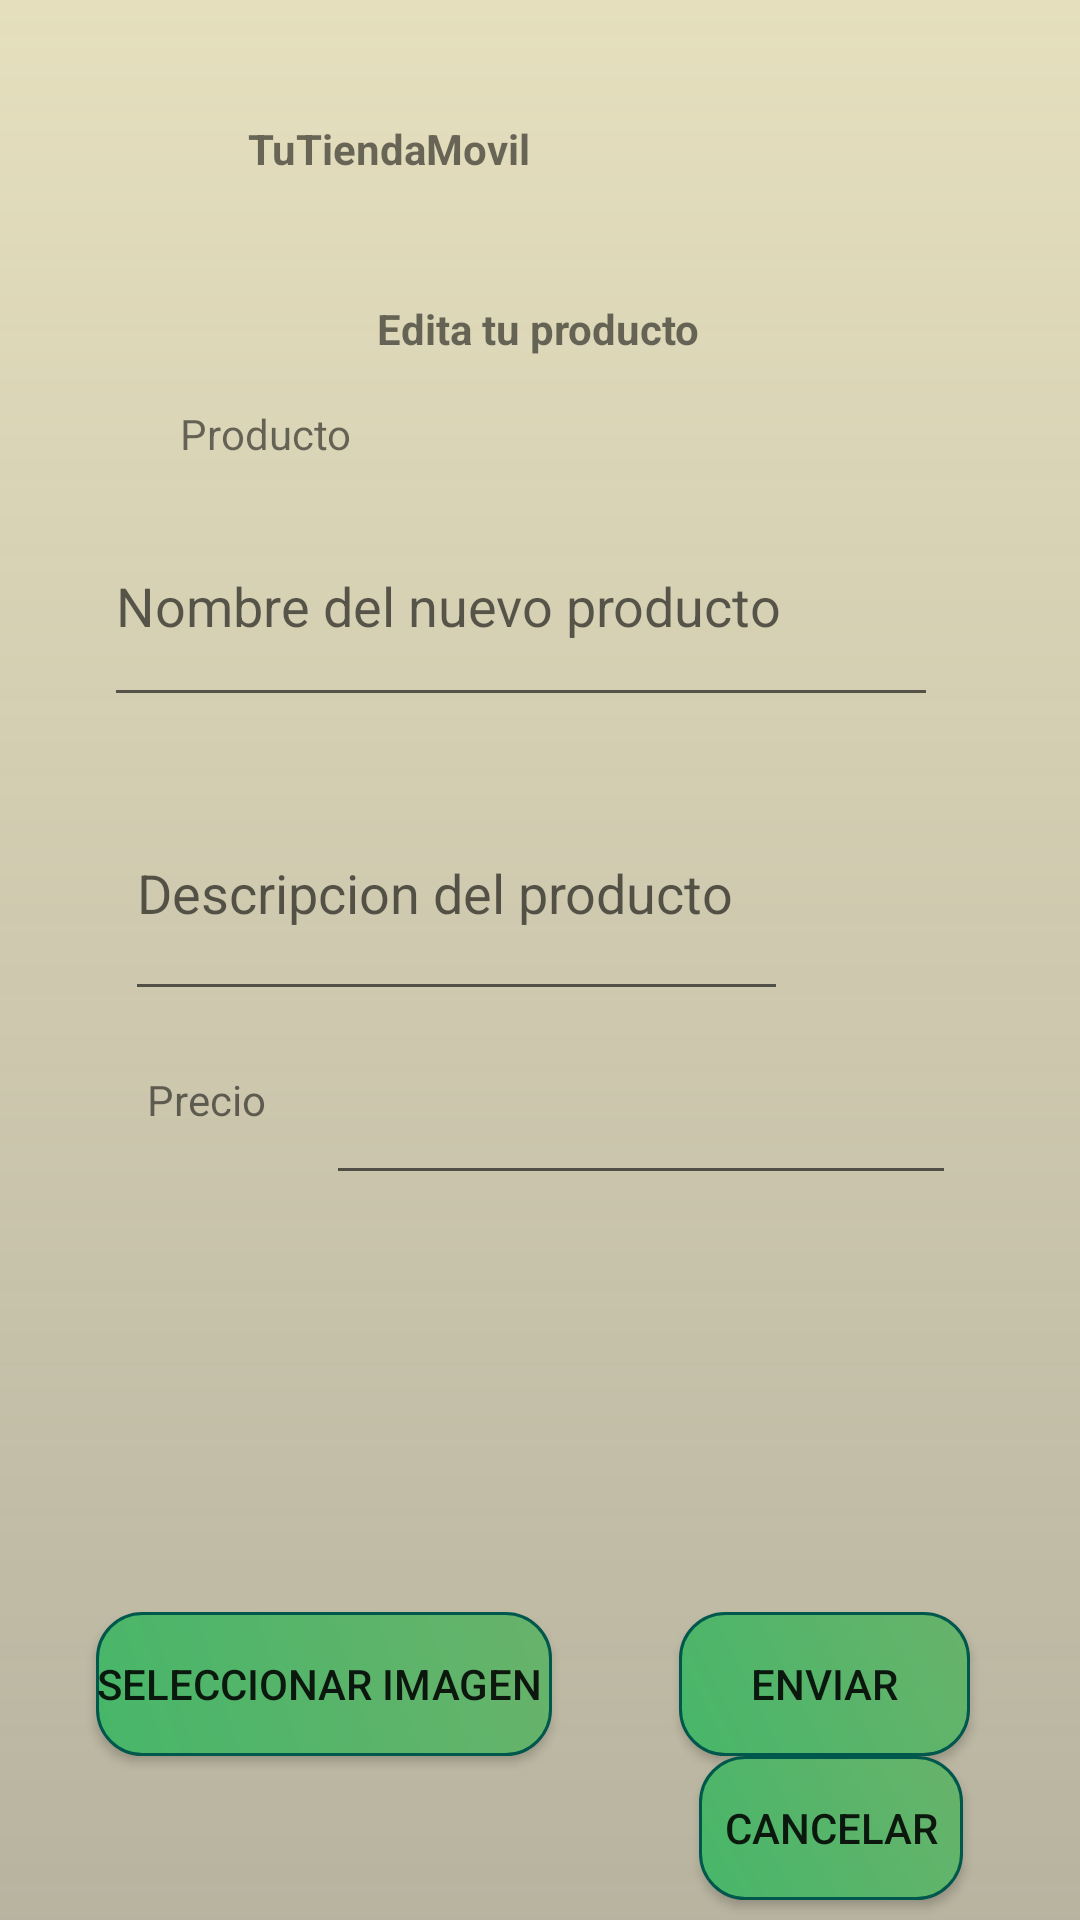

The Android layout XML behind this screen, and the referenced resources:
<!-- AndroidManifest.xml: application theme nuevo -->
<!-- res/layout/activity_add_producto.xml -->
<?xml version="1.0" encoding="utf-8"?>

<androidx.constraintlayout.widget.ConstraintLayout xmlns:android="http://schemas.android.com/apk/res/android"
    xmlns:app="http://schemas.android.com/apk/res-auto"
    xmlns:tools="http://schemas.android.com/tools"
    android:layout_width="match_parent"
    android:layout_height="match_parent"
    android:background="@drawable/degradado_claro"
    tools:context=".addProducto_Activity">

    <TextView
        android:id="@+id/textView"
        android:layout_width="194dp"
        android:layout_height="36dp"
        android:layout_marginTop="40dp"
        android:text="@string/Titulo"
        android:textSize="@dimen/Tamaño_titulo"
        android:textStyle="bold"
        app:layout_constraintEnd_toEndOf="parent"
        app:layout_constraintHorizontal_bias="0.497"
        app:layout_constraintStart_toStartOf="parent"
        app:layout_constraintTop_toTopOf="parent" />

    <EditText
        android:id="@+id/nombre_editar"
        android:layout_width="278dp"
        android:layout_height="77dp"
        android:layout_marginTop="8dp"
        android:ems="10"
        android:hint="Nombre del nuevo producto"
        android:inputType="textPersonName"
        app:layout_constraintEnd_toEndOf="parent"
        app:layout_constraintHorizontal_bias="0.422"
        app:layout_constraintStart_toStartOf="parent"
        app:layout_constraintTop_toBottomOf="@+id/nom_nuevo_producto" />

    <TextView
        android:id="@+id/nom_nuevo_producto"
        android:layout_width="wrap_content"
        android:layout_height="wrap_content"
        android:layout_marginStart="60dp"
        android:layout_marginTop="16dp"
        android:text="Producto"
        app:layout_constraintStart_toStartOf="parent"
        app:layout_constraintTop_toBottomOf="@+id/cargaP" />

    <TextView
        android:id="@+id/cargaP"
        android:layout_width="wrap_content"
        android:layout_height="wrap_content"
        android:layout_marginTop="24dp"
        android:text="Edita tu producto"
        android:textStyle="bold"
        app:layout_constraintEnd_toEndOf="parent"
        app:layout_constraintHorizontal_bias="0.498"
        app:layout_constraintStart_toStartOf="parent"
        app:layout_constraintTop_toBottomOf="@+id/textView" />

    <EditText
        android:id="@+id/descripcionNuevoProd"
        android:layout_width="221dp"
        android:layout_height="82dp"
        android:layout_marginTop="16dp"
        android:ems="10"
        android:hint="Descripcion del producto"
        android:inputType="textPersonName"
        app:layout_constraintEnd_toEndOf="parent"
        app:layout_constraintHorizontal_bias="0.3"
        app:layout_constraintStart_toStartOf="parent"
        app:layout_constraintTop_toBottomOf="@+id/nombre_editar" />

    <TextView
        android:id="@+id/textView7"
        android:layout_width="wrap_content"
        android:layout_height="wrap_content"
        android:layout_marginTop="20dp"
        android:text="Precio"
        app:layout_constraintEnd_toEndOf="parent"
        app:layout_constraintHorizontal_bias="0.153"
        app:layout_constraintStart_toStartOf="parent"
        app:layout_constraintTop_toBottomOf="@+id/descripcionNuevoProd" />

    <EditText
        android:id="@+id/precioProducto"
        android:layout_width="wrap_content"
        android:layout_height="wrap_content"
        android:layout_marginStart="20dp"
        android:layout_marginTop="20dp"
        android:ems="10"
        android:inputType="number"
        app:layout_constraintStart_toEndOf="@+id/textView7"
        app:layout_constraintTop_toBottomOf="@+id/descripcionNuevoProd" />

    <Button
        android:id="@+id/enviarNuevoProducto"
        android:layout_width="97dp"
        android:layout_height="48dp"
        android:background="@drawable/diseno_botones"
        android:onClick="enviar"
        android:text="Enviar"
        app:layout_constraintEnd_toEndOf="parent"
        app:layout_constraintHorizontal_bias="0.86"
        app:layout_constraintStart_toStartOf="parent"
        app:layout_constraintTop_toBottomOf="@+id/imagen_producto" />

    <Button
        android:id="@+id/cancelarEnviarProd"
        android:layout_width="wrap_content"
        android:layout_height="wrap_content"
        android:background="@drawable/diseno_botones"
        android:text="Cancelar"
        app:layout_constraintEnd_toEndOf="parent"
        app:layout_constraintHorizontal_bias="0.857"
        app:layout_constraintStart_toStartOf="parent"
        app:layout_constraintTop_toBottomOf="@+id/enviarNuevoProducto" />

    <ImageView
        android:id="@+id/imagen_producto"
        android:layout_width="164dp"
        android:layout_height="127dp"
        android:layout_marginTop="12dp"
        android:src="@drawable/logo_tienda"
        app:layout_constraintEnd_toEndOf="parent"
        app:layout_constraintHorizontal_bias="0.497"
        app:layout_constraintStart_toStartOf="parent"
        app:layout_constraintTop_toBottomOf="@+id/precioProducto" />

    <Button
        android:id="@+id/boton_cargar_imagen"
        android:layout_width="wrap_content"
        android:layout_height="wrap_content"
        android:layout_marginStart="32dp"
        android:background="@drawable/diseno_botones"
        android:onClick="cargar"
        android:text="@string/Boton_seleccionar_imagen"
        app:layout_constraintStart_toStartOf="parent"
        app:layout_constraintTop_toBottomOf="@+id/imagen_producto" />

</androidx.constraintlayout.widget.ConstraintLayout>
<!-- resources referenced by this layout -->
<resources>
  <!-- drawable degradado_claro (drawable) -->
  <?xml version="1.0" encoding="utf-8"?>
  
  <shape xmlns:android="http://schemas.android.com/apk/res/android">
  
      <gradient
          android:startColor="@color/fondo_claro_inicio"
          android:endColor="@color/fondo_claro_fin"
          android:angle="270"
  
          />
  
  
  </shape>
  <!-- drawable diseno_botones (drawable) -->
  <?xml version="1.0" encoding="utf-8"?>
  
  <shape xmlns:android="http://schemas.android.com/apk/res/android">
      android:shape="rectangle"
      <gradient
          android:startColor="@color/botones_oliva"
          android:endColor="@color/botones_fin"
          android:angle="45"
  
          />
      <stroke android:color="@color/colorPrimaryDark"
          android:width="1dp"/>
  
      <corners
          android:radius="15dp"/>
  
  </shape>
  <!-- drawable logo_tienda: jpeg bitmap (mipmap-xxxhdpi, 3297 bytes) -->
  <string name="Boton_seleccionar_imagen">"Seleccionar imagen "</string>
  <string name="Titulo">TuTiendaMovil</string>
  <style name="nuevo" parent="Theme.AppCompat.DayNight">
          <item name="colorPrimary">@color/principal</item>
  
      </style>
  <color name="fondo_claro_inicio">#F5E4DEBB</color>
  <color name="fondo_claro_fin">#DBACA790</color>
  <color name="botones_oliva">#47B669</color>
  <color name="botones_fin">#68B36B</color>
  <color name="colorPrimaryDark">#00574B</color>
  <color name="principal">#148f77</color>
</resources>
